Run: headless pygame with SDL's dummy video driver; simulated clock (each Clock.tick advances the game by its frame time, no real sleeping); random seed 0; keys injected as events and as key.get_pressed() state; no mouse input.
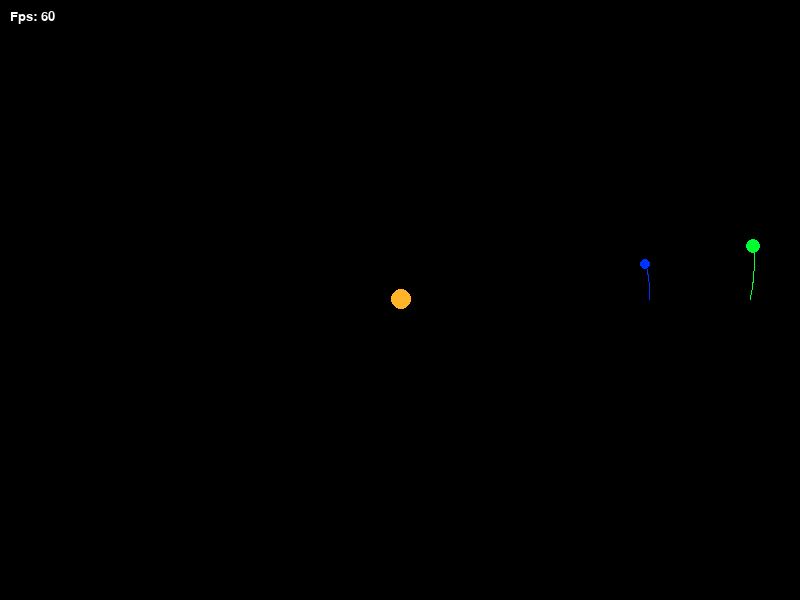
Frame 1 of 4 · flips 1–60 · no input
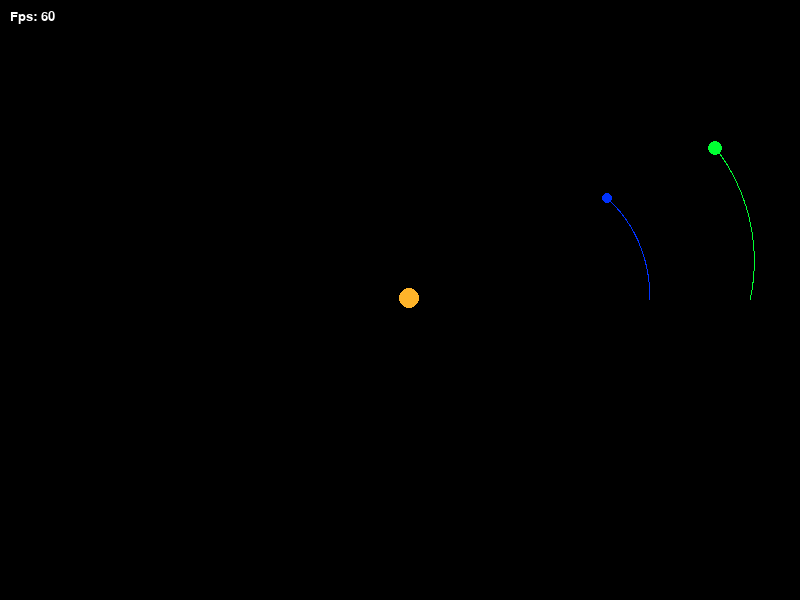
Frame 2 of 4 · flips 61–180 · tapped SPACE, RETURN · held RIGHT (→), D
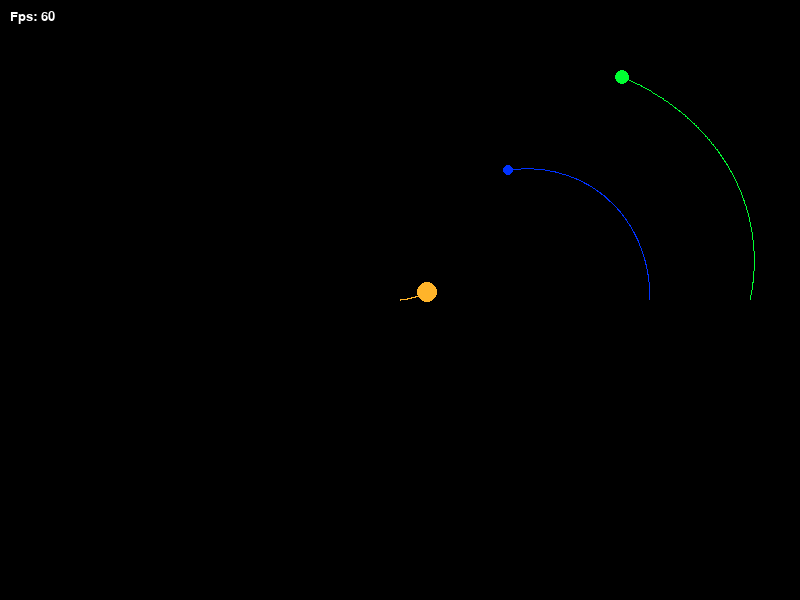
Frame 3 of 4 · flips 181–300 · held DOWN (↓), S
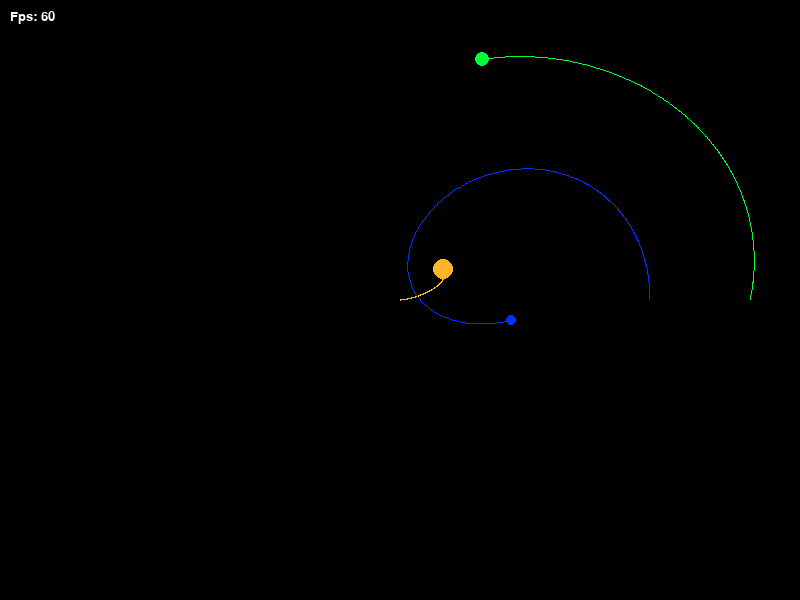
Frame 4 of 4 · flips 301–420 · held LEFT (←), A, UP (↑), W

The pygame program that drew these frames:

import pygame, math

WIDTH, HEIGHT = 800, 600
G = 6.674e-1
DT = 0.1
TRAIL_LENGTH = 500 #in pixels

pygame.init()
screen = pygame.display.set_mode((WIDTH, HEIGHT))
clock = pygame.time.Clock()

class Body:
    def __init__(self, x, y, vx, vy, m, color, radius):
        self.x, self.y = x, y
        self.vx, self.vy = vx, vy
        self.m = m
        self.color = color
        self.radius = radius
        self.trail = []
    def update(self, bodies):
        Fx, Fy = 0, 0

        for other in bodies:

            if other == self:
                continue
            
            dx = other.x - self.x
            dy = other.y - self.y

            r = math.sqrt(dx*dx + dy*dy)

            if r == 0:
                continue

            F = G * ((self.m * other.m) / (r*r))

            Fx += F * (dx / r)
            Fy += F * (dy / r)

        ax = Fx / self.m
        ay = Fy / self.m

        self.vx = self.vx + ax * DT
        self.vy = self.vy + ay * DT

        self.x = self.x + self.vx * DT
        self.y = self.y + self.vy * DT

        self.trail.append((int(self.x), int(self.y)))
        if len(self.trail) > TRAIL_LENGTH:
            self.trail.pop(0)

sun = Body(WIDTH//2, HEIGHT//2, 0, 0, 50000, (255, 180, 42), 10)
planet1 = Body(WIDTH//2 + 250, HEIGHT//2, 0, -6, 3000, (0, 50, 255), 5)
planet2 = Body(WIDTH//2 + 350, HEIGHT//2, 2, -9, 5000, (0, 255, 50), 7)


bodies = [sun, planet1, planet2]

running = True

while running:
    screen.fill((0,0,0))
    for event in pygame.event.get():
        if event.type == pygame.QUIT:
            running = False

    for body in bodies:
        body.update(bodies)

        pygame.draw.circle(screen, body.color, (int(body.x), int(body.y)), body.radius)

        if len(body.trail) > 1:
            pygame.draw.lines(screen, body.color, False, body.trail, 1)

    font = pygame.font.SysFont("Arial", 20)

    fps = int(clock.get_fps())

    fps_text = font.render(f"Fps: {fps}", True, (255, 255, 255))

    screen.blit(fps_text, (10, 10))
     
    pygame.display.flip()
    clock.tick(60)

pygame.quit()
